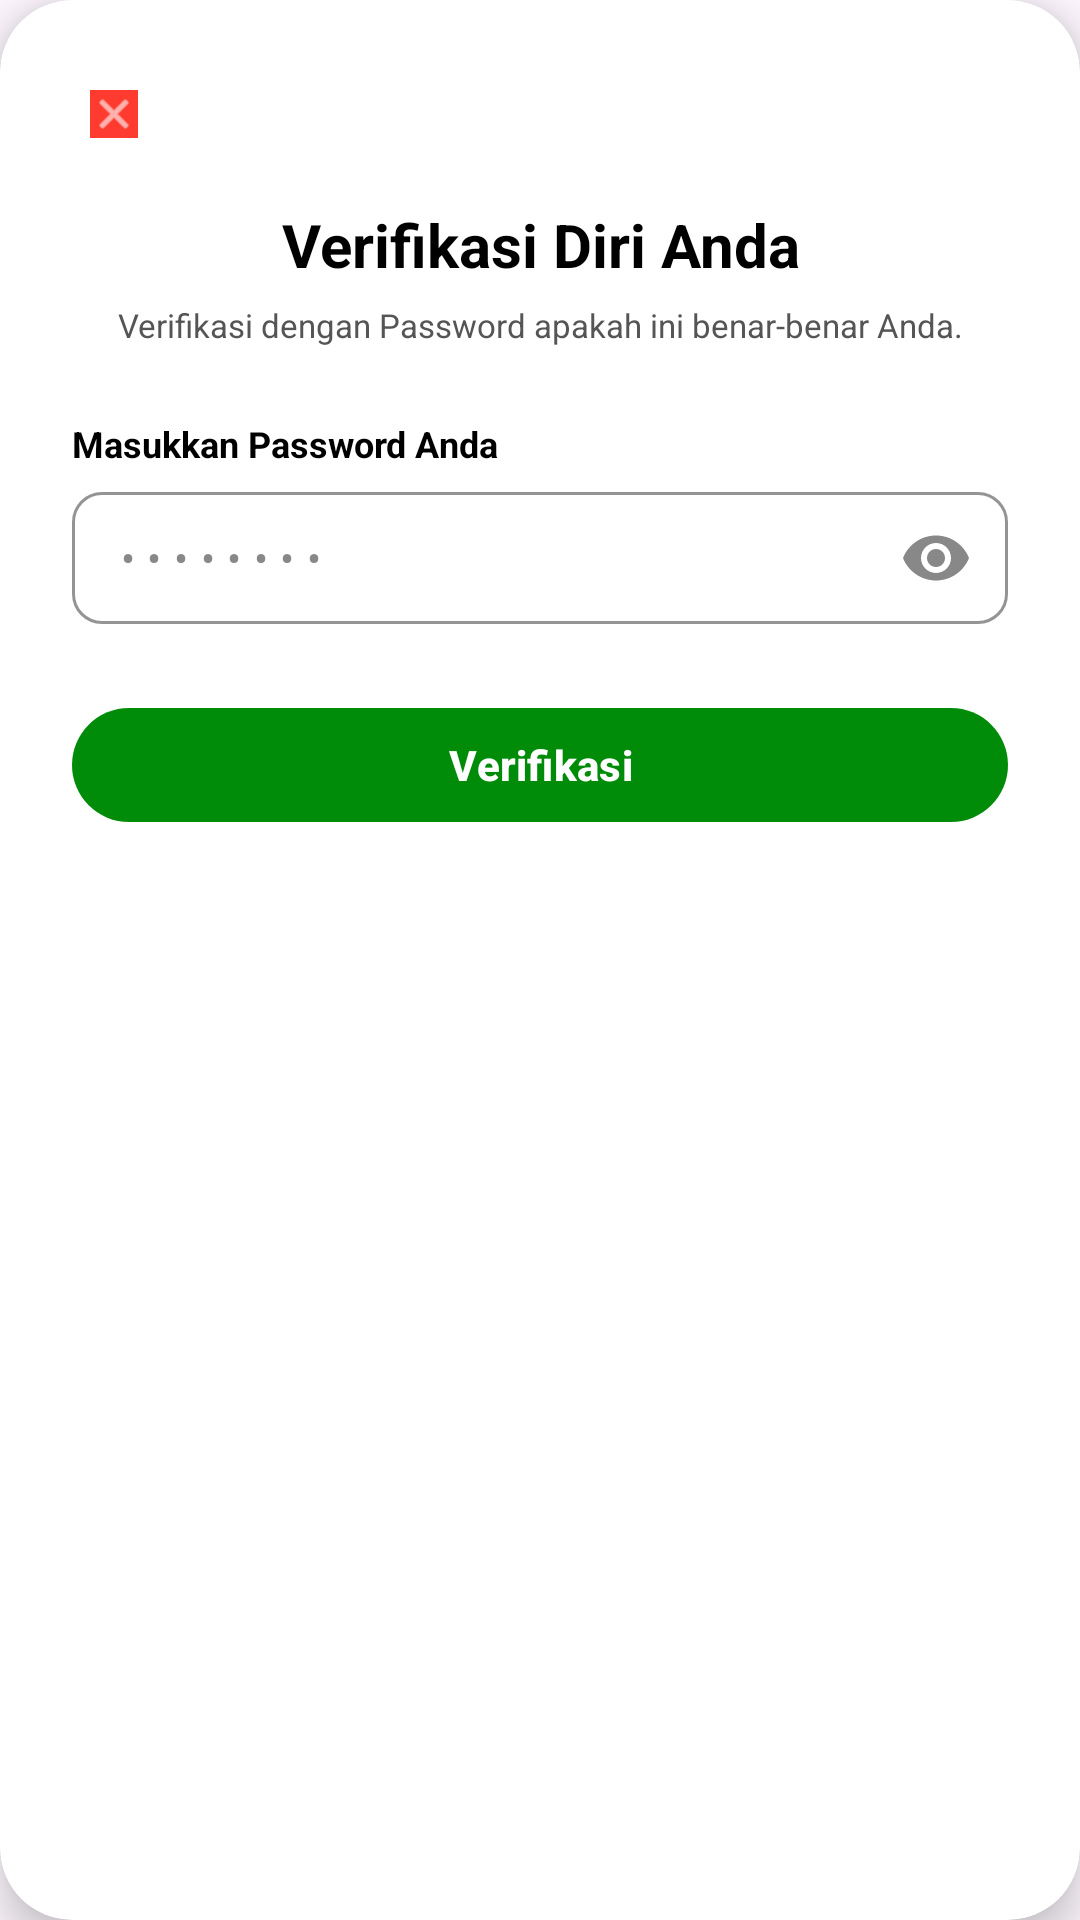

Write the Android layout XML for this screen, with the resource values it uses.
<!-- AndroidManifest.xml: application theme Theme.Wertugo -->
<!-- res/layout/dialog_verify_identity.xml -->
<?xml version="1.0" encoding="utf-8"?>
<com.google.android.material.card.MaterialCardView
    xmlns:android="http://schemas.android.com/apk/res/android"
    xmlns:app="http://schemas.android.com/apk/res-auto"
    android:layout_width="320dp"
    android:layout_height="wrap_content"
    android:layout_gravity="center"
    app:cardCornerRadius="24dp"
    app:cardBackgroundColor="@color/white"
    app:cardElevation="8dp"
    app:strokeWidth="0dp">

    <RelativeLayout
        android:layout_width="match_parent"
        android:layout_height="wrap_content"
        android:padding="24dp">

        
        <com.google.android.material.imageview.ShapeableImageView
            android:id="@+id/btn_close_verify_dialog"
            android:layout_width="28dp"
            android:layout_height="28dp"
            android:src="@android:drawable/ic_menu_close_clear_cancel"
            android:background="#FF3B30"
            android:padding="6dp"
            android:clickable="true"
            android:focusable="true"
            app:tint="@color/white"
            app:shapeAppearanceOverlay="@style/ShapeAppearance.MaterialComponents.LargeComponent" />

        
        <TextView
            android:id="@+id/tv_verify_title"
            android:layout_width="match_parent"
            android:layout_height="wrap_content"
            android:layout_below="@id/btn_close_verify_dialog"
            android:layout_marginTop="16dp"
            android:text="Verifikasi Diri Anda"
            android:textColor="@color/black"
            android:textSize="20sp"
            android:textStyle="bold"
            android:gravity="center" />

        
        <TextView
            android:id="@+id/tv_verify_desc"
            android:layout_width="match_parent"
            android:layout_height="wrap_content"
            android:layout_below="@id/tv_verify_title"
            android:layout_marginTop="6dp"
            android:text="Verifikasi dengan Password apakah ini benar-benar Anda."
            android:textColor="#555555"
            android:textSize="11sp"
            android:gravity="center" />

        
        <TextView
            android:id="@+id/tv_lbl_verify_password"
            android:layout_width="wrap_content"
            android:layout_height="wrap_content"
            android:layout_below="@id/tv_verify_desc"
            android:layout_marginTop="24dp"
            android:text="Masukkan Password Anda"
            android:textColor="@color/black"
            android:textSize="12sp"
            android:textStyle="bold" />

        
        <com.google.android.material.textfield.TextInputLayout
            android:id="@+id/input_wrapper_verify_password"
            android:layout_width="match_parent"
            android:layout_height="wrap_content"
            android:layout_below="@id/tv_lbl_verify_password"
            android:layout_marginTop="8dp"
            app:boxCornerRadiusTopStart="10dp" app:boxCornerRadiusTopEnd="10dp"
            app:boxCornerRadiusBottomStart="10dp" app:boxCornerRadiusBottomEnd="10dp"
            app:boxStrokeColor="#3CA0E1" app:hintEnabled="false"
            app:passwordToggleEnabled="true" app:passwordToggleTint="#888888">
            <com.google.android.material.textfield.TextInputEditText
                android:id="@+id/et_verify_password"
                android:layout_width="match_parent"
                android:layout_height="44dp"
                android:paddingVertical="8dp"
                android:hint="• • • • • • • •"
                android:textColorHint="#888888"
                android:textColor="@color/black"
                android:textSize="14sp"
                android:inputType="textPassword" />
        </com.google.android.material.textfield.TextInputLayout>

        
        <com.google.android.material.button.MaterialButton
            android:id="@+id/btn_submit_verify"
            android:layout_width="match_parent"
            android:layout_height="46dp"
            android:layout_below="@id/input_wrapper_verify_password"
            android:layout_marginTop="24dp"
            android:text="Verifikasi"
            android:textColor="@color/white"
            android:textStyle="bold"
            app:backgroundTint="#008B09"
            app:cornerRadius="23dp" />

    </RelativeLayout>
</com.google.android.material.card.MaterialCardView>
<!-- resources referenced by this layout -->
<resources>
  <color name="black">#000000</color>
  <color name="white">#FFFFFF</color>
  <style name="Theme.Wertugo" parent="Base.Theme.Wertugo" />
  <style name="Base.Theme.Wertugo" parent="Theme.Material3.DayNight.NoActionBar">
          
          
      </style>
</resources>
